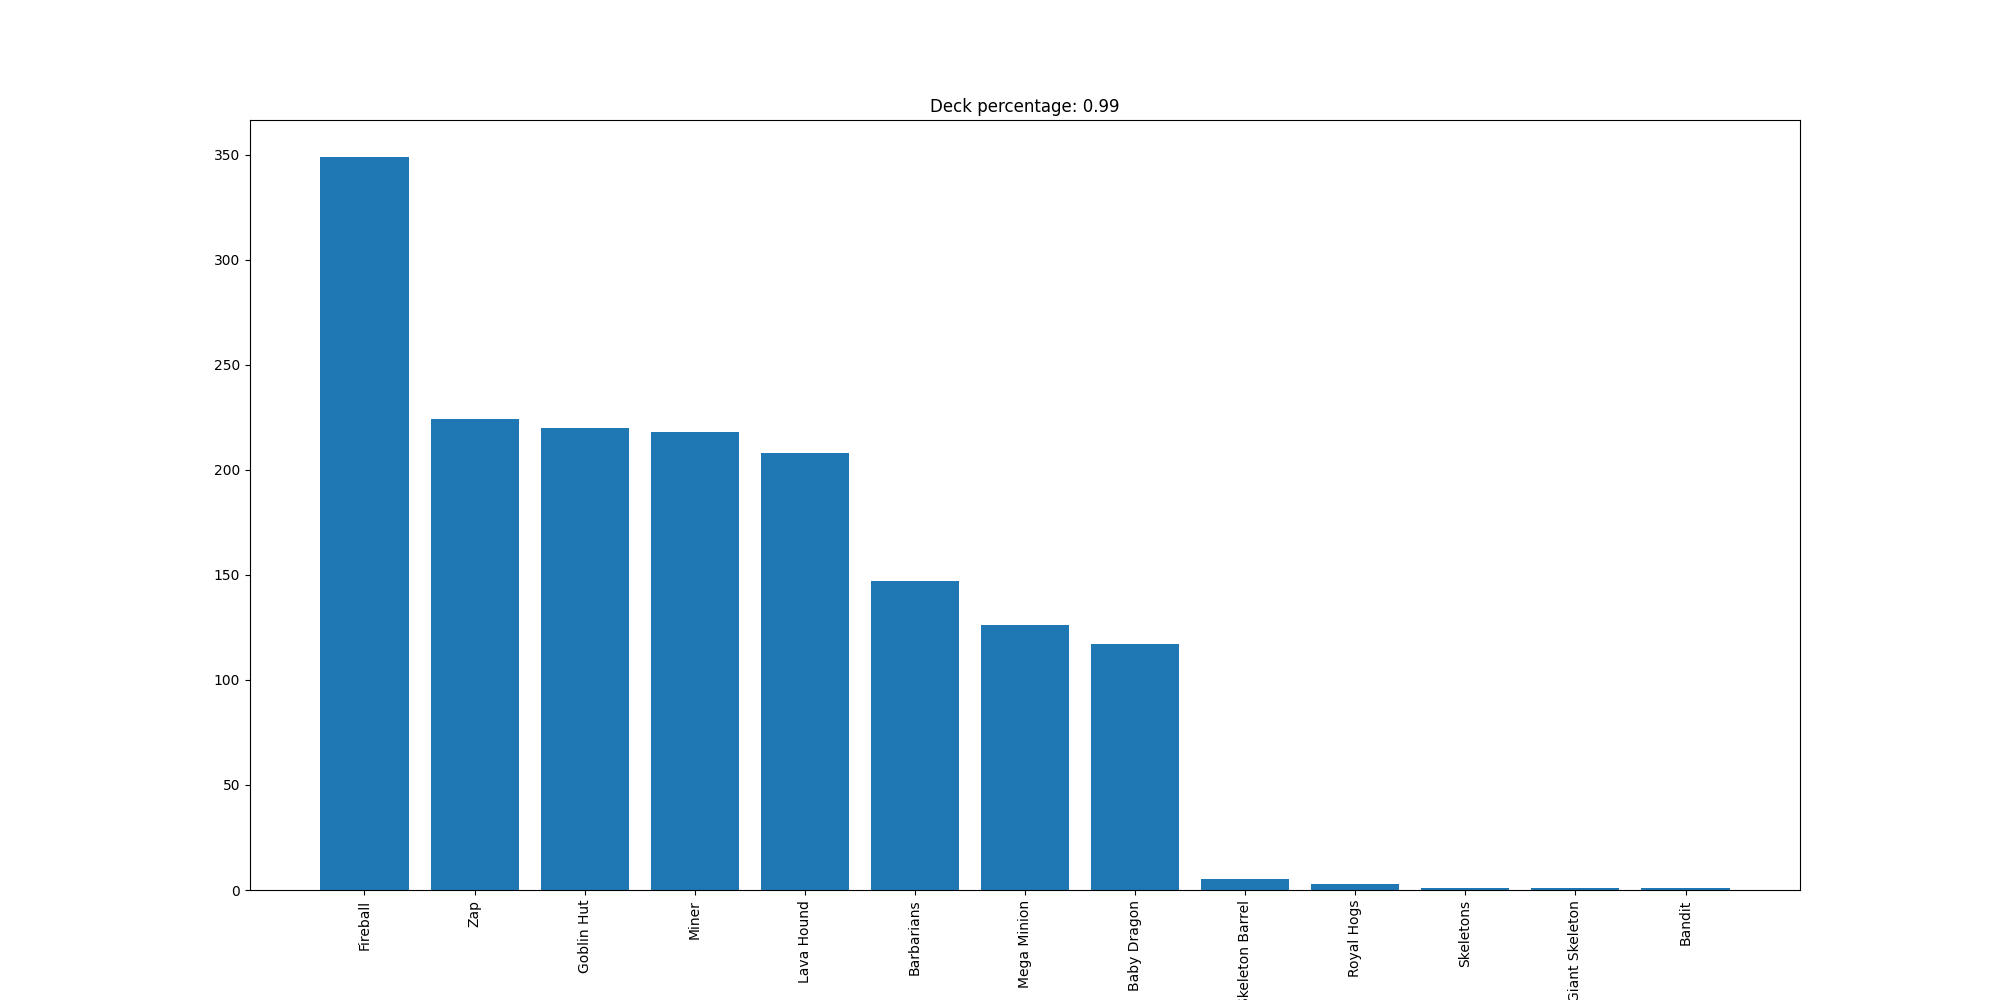

The file beside this chart, header and first rows:
Fireball, 349
Zap, 224
Goblin Hut, 220
Miner, 218
Lava Hound, 208
Barbarians, 147
Mega Minion, 126
Baby Dragon, 117
Skeleton Barrel, 5
Royal Hogs, 3
Skeletons, 1
Giant Skeleton, 1
Bandit, 1
